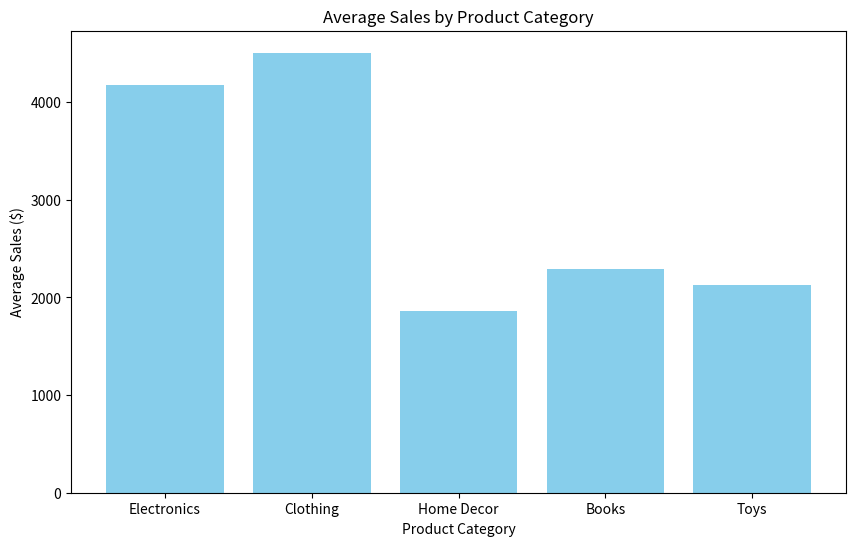

Here is the Python script that generated this plot:
# Data Visualization
import pandas as pd
import matplotlib.pyplot as plt
import numpy as np
np.random.seed(42)
data = {'Product Category': ['Electronics', 'Clothing', 'Home Decor', 'Books', 'Toys'],'Average Sales': np.random.randint(1000, 5000, 5)}
df = pd.DataFrame(data)
print(df)
plt.figure(figsize=(10, 6))
plt.bar(df['Product Category'], df['Average Sales'], color='skyblue')
plt.title('Average Sales by Product Category')
plt.xlabel('Product Category')
plt.ylabel('Average Sales ($)')
plt.show()